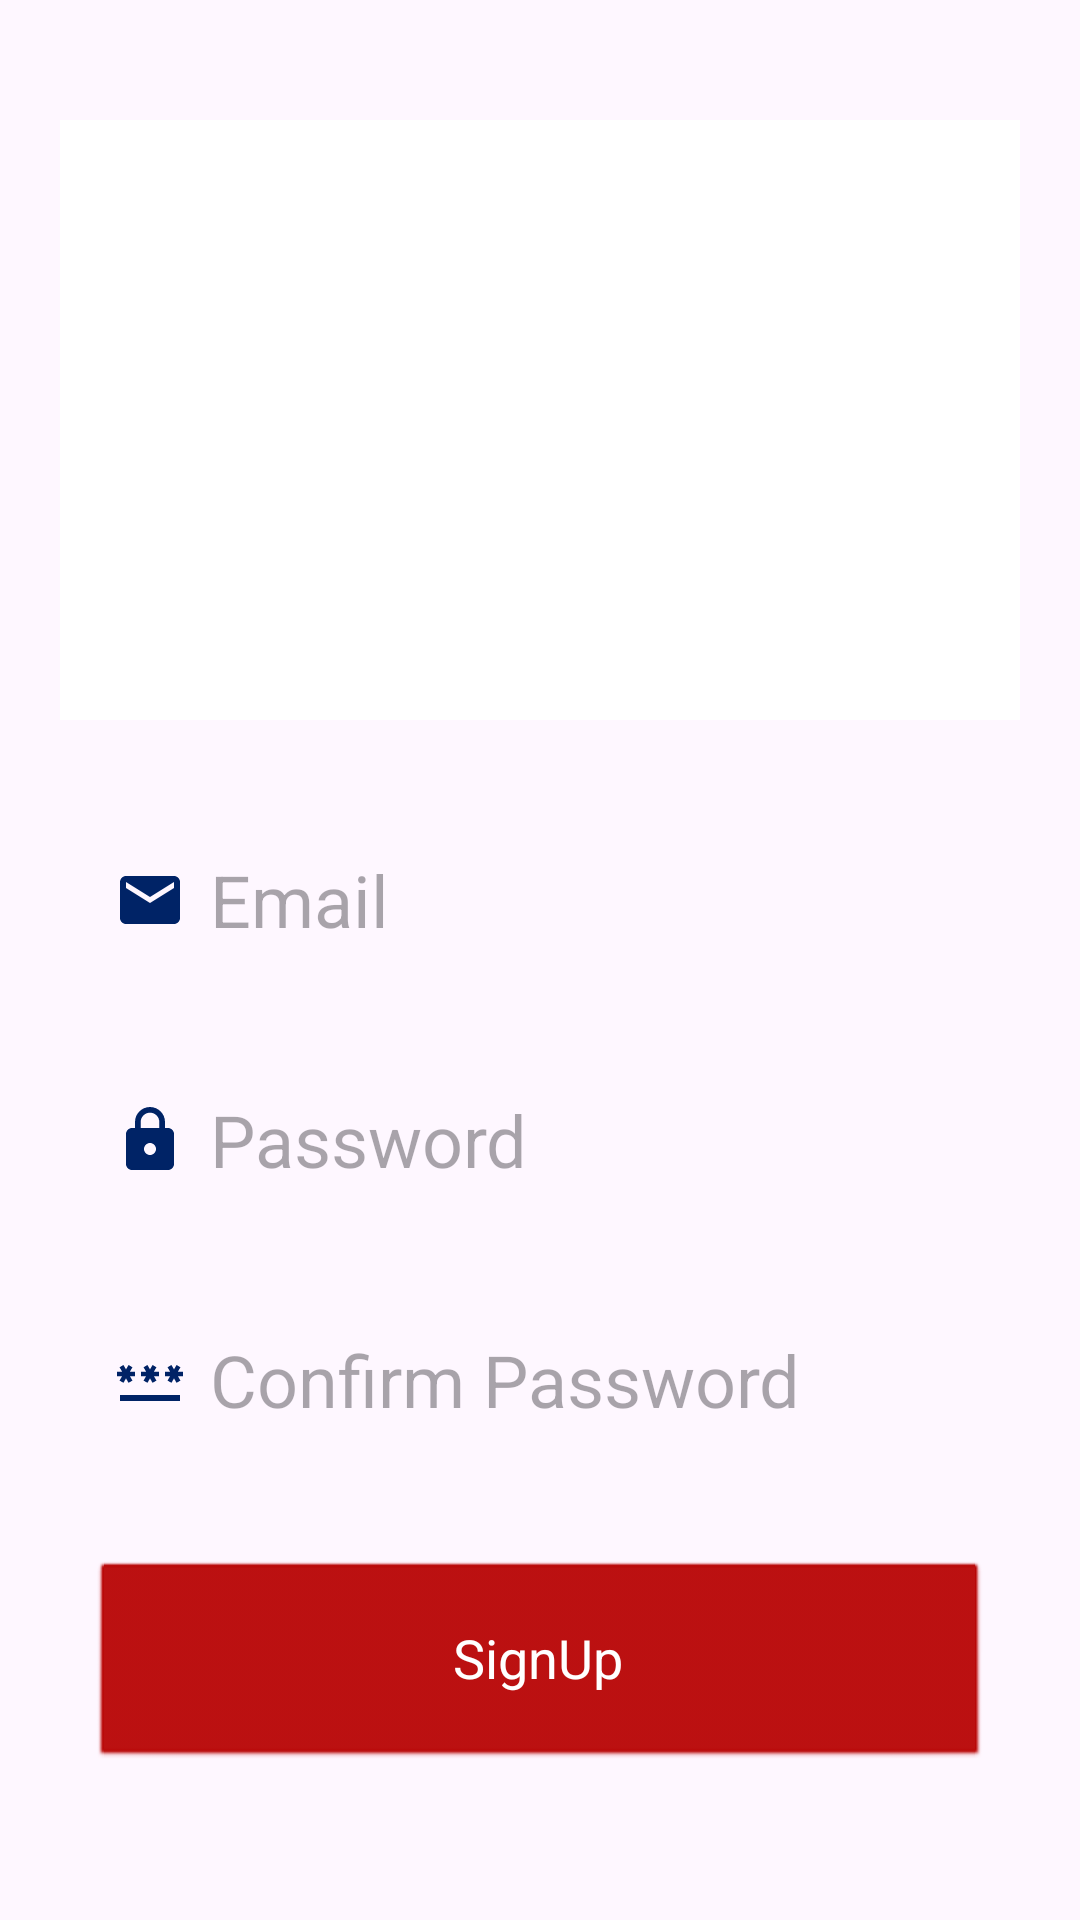

Produce the Android XML layout that renders to this screen, including the resource entries it uses.
<!-- AndroidManifest.xml: application theme Theme.CarCare -->
<!-- res/layout/fragment_signup_tab.xml -->
<?xml version="1.0" encoding="utf-8"?>
<LinearLayout
    xmlns:android="http://schemas.android.com/apk/res/android"
    xmlns:tools="http://schemas.android.com/tools"
    xmlns:app="http://schemas.android.com/apk/res-auto"
    android:layout_width="match_parent"
    android:layout_height="match_parent"
    android:orientation="vertical"
    tools:context=".SignupTabFragment">

   <LinearLayout
       android:layout_width="match_parent"
       android:layout_height="wrap_content"
       android:orientation="vertical">
       
       <LinearLayout
           android:layout_width="match_parent"
           android:layout_height="wrap_content"
           android:orientation="vertical"
           android:layout_marginTop="20dp"
           android:padding="20dp">

           <ImageView
               android:layout_width="358dp"
               android:layout_height="200dp"
               android:src="@color/white" />


           <EditText
                android:id="@+id/signup_email"
                android:layout_width="300dp"
                android:layout_height="60dp"
                android:layout_gravity="center"
                android:layout_marginTop="30dp"
                android:padding="8dp"
                android:drawableLeft="@drawable/baseline_email_24"
                android:drawablePadding="8dp"
                android:hint="Email"
                android:background="@drawable/eedittext_bkg"
                android:textSize="24sp" />

           <EditText
               android:id="@+id/signup_password"
               android:layout_width="300dp"
               android:layout_height="60dp"
               android:layout_gravity="center"
               android:layout_marginTop="20dp"
               android:padding="8dp"
               android:drawableLeft="@drawable/baseline_lock_24"
               android:drawablePadding="8dp"
               android:hint="Password"
               android:inputType="textPassword"
               android:background="@drawable/eedittext_bkg"
               android:textSize="24sp" />

           <EditText
               android:id="@+id/signup_confirm"
               android:layout_width="300dp"
               android:layout_height="60dp"
               android:layout_gravity="center"
               android:layout_marginTop="20dp"
               android:padding="8dp"
               android:drawableLeft="@drawable/baseline_password_24"
               android:drawablePadding="8dp"
               android:hint="Confirm Password"
               android:inputType="textPassword"
               android:background="@drawable/eedittext_bkg"
               android:textSize="24sp" />

           <Button

               style="@android:style/Widget.Button"
               android:layout_width="300dp"
               android:layout_height="70dp"
               android:layout_gravity="center"
               android:layout_marginTop="30dp"
               android:id="@+id/signup_button"
               android:textSize="18sp"
               android:backgroundTint="@color/deepRed"
               android:textAlignment="center"
               android:textColor="#FFFFFF"
               android:text="SignUp"
               app:cornerRadius = "30dp"/>

       </LinearLayout>

   </LinearLayout>

</LinearLayout>
<!-- resources referenced by this layout -->
<resources>
  <color name="deepRed">#b80505</color>
  <color name="white">#FFFFFFFF</color>
  <!-- drawable baseline_email_24 (drawable) -->
  <vector android:height="24dp" android:tint="#002366"
      android:viewportHeight="24" android:viewportWidth="24"
      android:width="24dp" xmlns:android="http://schemas.android.com/apk/res/android">
      <path android:fillColor="@android:color/white" android:pathData="M20,4L4,4c-1.1,0 -1.99,0.9 -1.99,2L2,18c0,1.1 0.9,2 2,2h16c1.1,0 2,-0.9 2,-2L22,6c0,-1.1 -0.9,-2 -2,-2zM20,8l-8,5 -8,-5L4,6l8,5 8,-5v2z"/>
  </vector>
  <!-- drawable baseline_lock_24 (drawable) -->
  <vector android:height="24dp" android:tint="#002366"
      android:viewportHeight="24" android:viewportWidth="24"
      android:width="24dp" xmlns:android="http://schemas.android.com/apk/res/android">
      <path android:fillColor="@android:color/white" android:pathData="M18,8h-1L17,6c0,-2.76 -2.24,-5 -5,-5S7,3.24 7,6v2L6,8c-1.1,0 -2,0.9 -2,2v10c0,1.1 0.9,2 2,2h12c1.1,0 2,-0.9 2,-2L20,10c0,-1.1 -0.9,-2 -2,-2zM12,17c-1.1,0 -2,-0.9 -2,-2s0.9,-2 2,-2 2,0.9 2,2 -0.9,2 -2,2zM15.1,8L8.9,8L8.9,6c0,-1.71 1.39,-3.1 3.1,-3.1 1.71,0 3.1,1.39 3.1,3.1v2z"/>
  </vector>
  <!-- drawable baseline_password_24 (drawable) -->
  <vector android:height="24dp" android:tint="#002366"
      android:viewportHeight="24" android:viewportWidth="24"
      android:width="24dp" xmlns:android="http://schemas.android.com/apk/res/android">
      <path android:fillColor="@android:color/white" android:pathData="M2,17h20v2H2V17zM3.15,12.95L4,11.47l0.85,1.48l1.3,-0.75L5.3,10.72H7v-1.5H5.3l0.85,-1.47L4.85,7L4,8.47L3.15,7l-1.3,0.75L2.7,9.22H1v1.5h1.7L1.85,12.2L3.15,12.95zM9.85,12.2l1.3,0.75L12,11.47l0.85,1.48l1.3,-0.75l-0.85,-1.48H15v-1.5h-1.7l0.85,-1.47L12.85,7L12,8.47L11.15,7l-1.3,0.75l0.85,1.47H9v1.5h1.7L9.85,12.2zM23,9.22h-1.7l0.85,-1.47L20.85,7L20,8.47L19.15,7l-1.3,0.75l0.85,1.47H17v1.5h1.7l-0.85,1.48l1.3,0.75L20,11.47l0.85,1.48l1.3,-0.75l-0.85,-1.48H23V9.22z"/>
  </vector>
  <style name="Theme.CarCare" parent="Base.Theme.CarCare" />
  <style name="Base.Theme.CarCare" parent="Theme.Material3.DayNight.NoActionBar">
          
          
      </style>
</resources>
